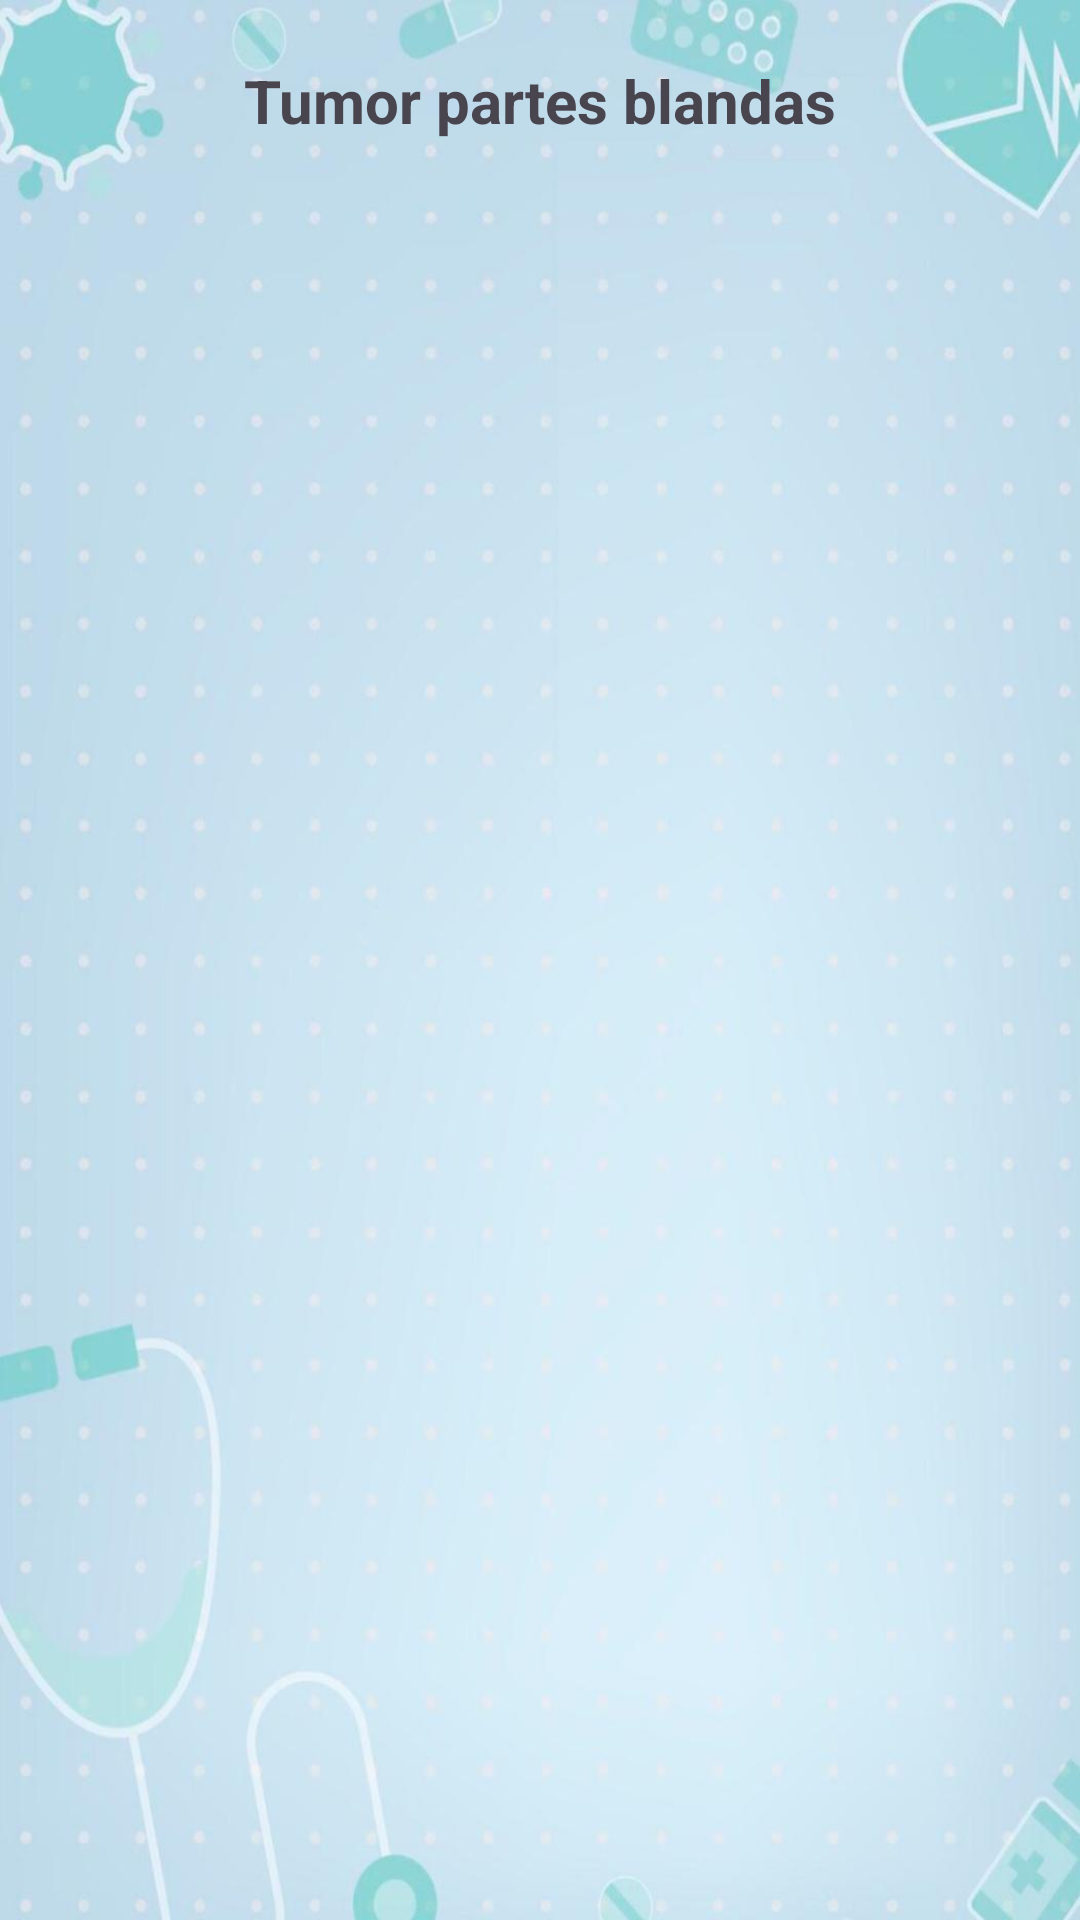

Reconstruct the res/layout file that produces this screen, plus the resources it refers to.
<!-- AndroidManifest.xml: application theme Theme.Quirofano -->
<!-- res/layout/tumor_partes_blandas.xml -->
<?xml version="1.0" encoding="utf-8"?>
<androidx.constraintlayout.widget.ConstraintLayout xmlns:android="http://schemas.android.com/apk/res/android"
    xmlns:app="http://schemas.android.com/apk/res-auto"
    xmlns:tools="http://schemas.android.com/tools"
    android:layout_width="match_parent"
    android:layout_height="match_parent"
    android:background="@drawable/fondo_de_pantalla"
    tools:context=".TumorPartesBlandasActivity">

    <TextView
        android:layout_width="wrap_content"
        android:layout_height="wrap_content"
        android:layout_marginTop="20dp"
        android:text="Tumor partes blandas"
        android:textSize="20sp"
        android:textStyle="bold"
        app:layout_constraintEnd_toEndOf="parent"
        app:layout_constraintStart_toStartOf="parent"
        app:layout_constraintTop_toTopOf="parent" />

</androidx.constraintlayout.widget.ConstraintLayout>
<!-- resources referenced by this layout -->
<resources>
  <!-- drawable fondo_de_pantalla: jpg bitmap (drawable, 42884 bytes) -->
  <style name="Theme.Quirofano" parent="Base.Theme.Quirofano" />
  <style name="Base.Theme.Quirofano" parent="Theme.Material3.DayNight.NoActionBar">
          
          
      </style>
</resources>
